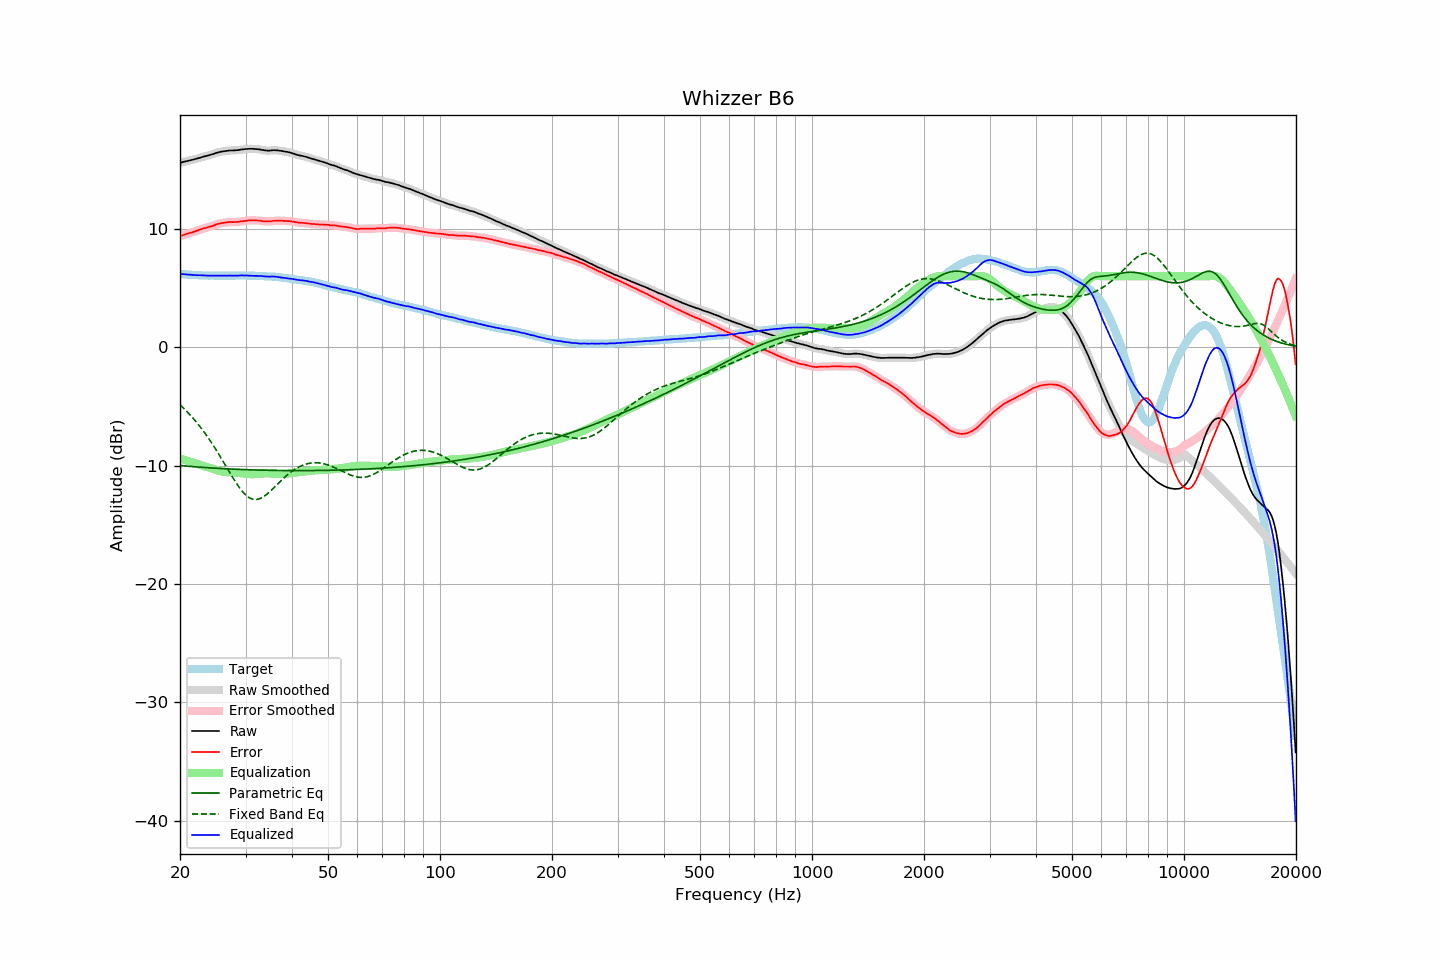

The file beside this chart, header and first rows:
frequency, raw, error, smoothed, error_smoothed, equalization, parametric_eq, fixed_band_eq, equalized_raw, equalized_smoothed, target
20.00, 15.59, 9.39, 15.59, 9.39, -9.40, -9.99, -4.86, 6.19, 6.19, 6.20
20.20, 15.62, 9.43, 15.62, 9.43, -9.44, -10.00, -4.99, 6.18, 6.18, 6.19
20.40, 15.66, 9.48, 15.65, 9.48, -9.48, -10.01, -5.12, 6.18, 6.17, 6.18
20.61, 15.69, 9.52, 15.69, 9.52, -9.52, -10.03, -5.25, 6.17, 6.16, 6.17
20.81, 15.72, 9.57, 15.72, 9.57, -9.56, -10.04, -5.39, 6.15, 6.15, 6.14
21.02, 15.75, 9.61, 15.75, 9.61, -9.61, -10.05, -5.53, 6.14, 6.14, 6.13
21.23, 15.79, 9.66, 15.78, 9.66, -9.65, -10.06, -5.67, 6.14, 6.13, 6.12
21.44, 15.82, 9.68, 15.82, 9.69, -9.69, -10.07, -5.82, 6.12, 6.12, 6.13
21.66, 15.85, 9.73, 15.85, 9.73, -9.74, -10.08, -5.97, 6.11, 6.11, 6.11
21.87, 15.89, 9.78, 15.88, 9.77, -9.78, -10.09, -6.13, 6.10, 6.10, 6.11
22.09, 15.92, 9.83, 15.92, 9.82, -9.83, -10.11, -6.29, 6.09, 6.09, 6.09
22.31, 15.96, 9.87, 15.96, 9.87, -9.87, -10.12, -6.46, 6.08, 6.09, 6.09
22.54, 16.01, 9.93, 16.00, 9.92, -9.92, -10.13, -6.63, 6.09, 6.09, 6.08
22.76, 16.05, 9.97, 16.05, 9.97, -9.96, -10.14, -6.80, 6.08, 6.08, 6.08
22.99, 16.09, 10.02, 16.08, 10.01, -10.01, -10.15, -6.98, 6.08, 6.08, 6.07
23.22, 16.12, 10.06, 16.12, 10.05, -10.05, -10.16, -7.16, 6.07, 6.07, 6.06
23.45, 16.15, 10.08, 16.15, 10.09, -10.09, -10.17, -7.35, 6.06, 6.06, 6.07
23.69, 16.19, 10.13, 16.18, 10.13, -10.13, -10.18, -7.54, 6.06, 6.06, 6.06
23.92, 16.22, 10.17, 16.22, 10.16, -10.17, -10.18, -7.74, 6.05, 6.05, 6.05
24.16, 16.26, 10.20, 16.26, 10.20, -10.21, -10.19, -7.94, 6.05, 6.05, 6.06
24.40, 16.30, 10.24, 16.30, 10.25, -10.26, -10.20, -8.14, 6.04, 6.05, 6.06
24.65, 16.35, 10.29, 16.35, 10.29, -10.30, -10.21, -8.35, 6.05, 6.05, 6.06
24.89, 16.40, 10.34, 16.40, 10.34, -10.34, -10.22, -8.57, 6.06, 6.05, 6.05
25.14, 16.44, 10.39, 16.44, 10.39, -10.38, -10.23, -8.78, 6.05, 6.06, 6.04
25.39, 16.48, 10.43, 16.48, 10.43, -10.42, -10.24, -9.00, 6.06, 6.05, 6.04
25.65, 16.51, 10.46, 16.51, 10.47, -10.46, -10.24, -9.23, 6.05, 6.05, 6.04
25.91, 16.54, 10.50, 16.54, 10.49, -10.49, -10.25, -9.45, 6.05, 6.05, 6.04
26.16, 16.56, 10.51, 16.56, 10.51, -10.52, -10.26, -9.68, 6.04, 6.04, 6.05
26.43, 16.58, 10.53, 16.58, 10.53, -10.54, -10.26, -9.91, 6.04, 6.04, 6.05
26.69, 16.60, 10.55, 16.60, 10.55, -10.55, -10.27, -10.14, 6.05, 6.05, 6.05
26.96, 16.62, 10.57, 16.62, 10.57, -10.56, -10.28, -10.37, 6.06, 6.05, 6.05
27.23, 16.63, 10.58, 16.62, 10.58, -10.57, -10.29, -10.60, 6.06, 6.06, 6.05
27.50, 16.63, 10.58, 16.63, 10.58, -10.57, -10.29, -10.82, 6.05, 6.05, 6.05
27.77, 16.63, 10.57, 16.63, 10.58, -10.58, -10.30, -11.05, 6.05, 6.05, 6.05
28.05, 16.64, 10.58, 16.64, 10.58, -10.59, -10.30, -11.26, 6.05, 6.05, 6.05
28.33, 16.65, 10.59, 16.65, 10.59, -10.60, -10.31, -11.47, 6.05, 6.05, 6.06
28.62, 16.66, 10.60, 16.66, 10.60, -10.61, -10.32, -11.67, 6.05, 6.06, 6.06
28.90, 16.68, 10.61, 16.68, 10.61, -10.62, -10.32, -11.87, 6.06, 6.06, 6.07
29.19, 16.71, 10.64, 16.70, 10.63, -10.63, -10.33, -12.05, 6.07, 6.07, 6.07
29.48, 16.72, 10.65, 16.72, 10.65, -10.65, -10.33, -12.21, 6.07, 6.07, 6.07
29.78, 16.74, 10.67, 16.74, 10.67, -10.67, -10.34, -12.36, 6.07, 6.07, 6.06
30.08, 16.75, 10.68, 16.75, 10.69, -10.69, -10.34, -12.49, 6.06, 6.06, 6.06
30.38, 16.76, 10.71, 16.76, 10.70, -10.70, -10.35, -12.61, 6.06, 6.06, 6.05
30.68, 16.77, 10.72, 16.77, 10.72, -10.71, -10.35, -12.70, 6.06, 6.06, 6.05
30.99, 16.77, 10.72, 16.77, 10.72, -10.72, -10.36, -12.77, 6.05, 6.05, 6.05
31.30, 16.77, 10.72, 16.77, 10.72, -10.72, -10.36, -12.83, 6.05, 6.04, 6.05
31.61, 16.76, 10.71, 16.76, 10.72, -10.72, -10.37, -12.86, 6.04, 6.04, 6.04
31.93, 16.75, 10.73, 16.75, 10.72, -10.72, -10.37, -12.86, 6.03, 6.03, 6.02
32.24, 16.74, 10.71, 16.74, 10.71, -10.71, -10.37, -12.85, 6.03, 6.03, 6.03
32.57, 16.73, 10.71, 16.72, 10.71, -10.69, -10.38, -12.82, 6.03, 6.03, 6.02
32.89, 16.71, 10.69, 16.71, 10.69, -10.68, -10.38, -12.77, 6.03, 6.03, 6.02
33.22, 16.68, 10.66, 16.68, 10.67, -10.67, -10.38, -12.70, 6.01, 6.01, 6.01
33.55, 16.66, 10.65, 16.65, 10.65, -10.66, -10.39, -12.62, 6.00, 6.00, 6.01
33.89, 16.63, 10.63, 16.63, 10.63, -10.65, -10.39, -12.53, 5.98, 5.99, 6.00
34.23, 16.62, 10.63, 16.62, 10.63, -10.64, -10.39, -12.42, 5.97, 5.98, 5.99
34.57, 16.62, 10.64, 16.62, 10.63, -10.64, -10.40, -12.31, 5.97, 5.97, 5.98
34.92, 16.62, 10.65, 16.62, 10.65, -10.65, -10.40, -12.18, 5.97, 5.97, 5.97
35.27, 16.64, 10.65, 16.63, 10.66, -10.66, -10.40, -12.06, 5.98, 5.97, 5.99
35.62, 16.65, 10.68, 16.65, 10.68, -10.67, -10.40, -11.92, 5.98, 5.97, 5.96
35.97, 16.65, 10.69, 16.65, 10.69, -10.68, -10.41, -11.79, 5.97, 5.97, 5.96
... 635 more rows
